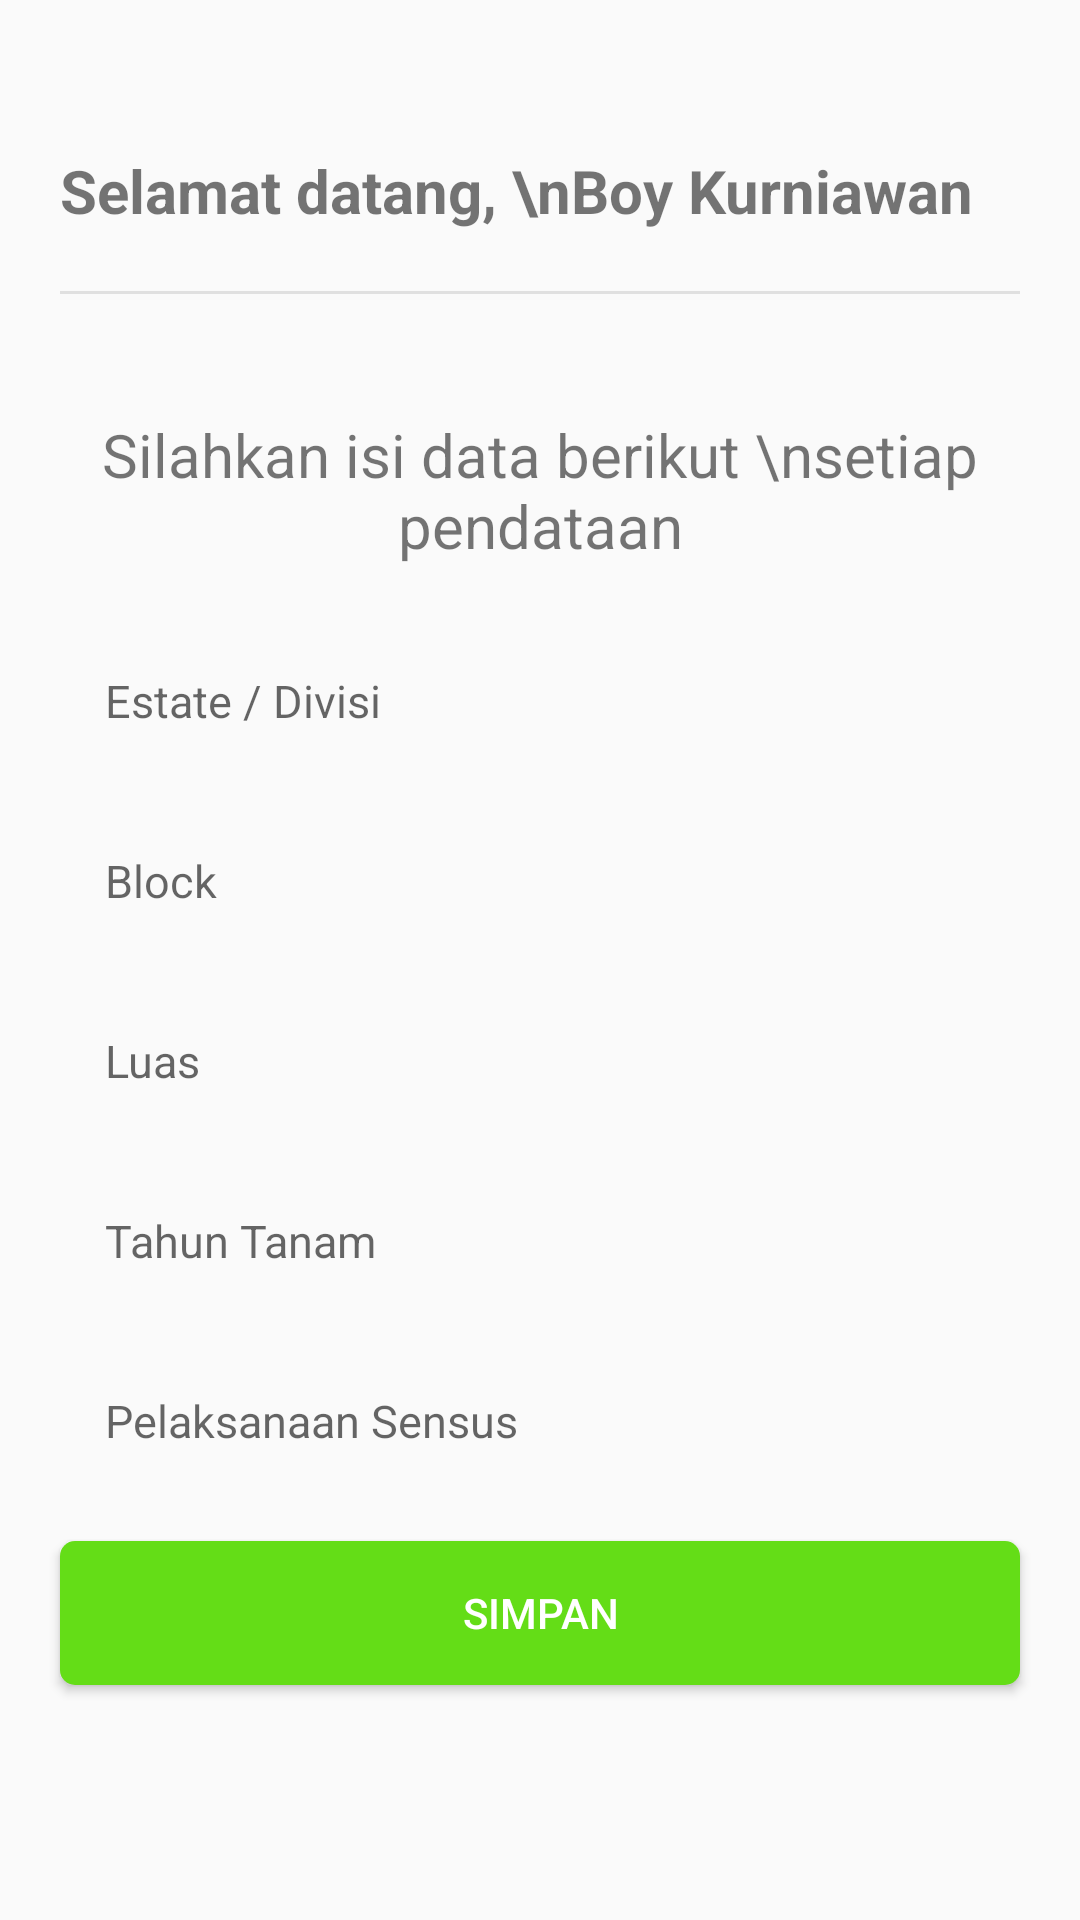

Produce the Android XML layout that renders to this screen, including the resource entries it uses.
<!-- AndroidManifest.xml: application theme Theme.TunasBaru -->
<!-- res/layout/activity_header_pendataan.xml -->
<?xml version="1.0" encoding="utf-8"?>
<LinearLayout xmlns:android="http://schemas.android.com/apk/res/android"
    xmlns:tools="http://schemas.android.com/tools"
    android:layout_width="match_parent"
    android:layout_height="match_parent"
    android:orientation="vertical">


    <TextView
        android:id="@+id/welcome"
        android:layout_marginTop="50dp"
        android:layout_width="match_parent"
        android:layout_height="wrap_content"
        android:text="Selamat datang, \nBoy Kurniawan"
        android:textSize="20sp"
        android:textStyle="bold"
        android:layout_marginLeft="20dp"
        android:layout_marginRight="20dp"/>
    <View
        android:id="@+id/garis"
        android:layout_width="match_parent"
        android:layout_height="1dp"
        android:layout_margin="20dp"
        android:background="#e0e0e0"/>

    <TextView
        android:layout_marginTop="20dp"
        android:layout_width="match_parent"
        android:layout_height="wrap_content"
        android:text="Silahkan isi data berikut \nsetiap pendataan"
        android:gravity="center"
        android:textSize="20sp"
        android:layout_marginBottom="20dp"
        android:layout_marginLeft="20dp"
        android:layout_marginRight="20dp"/>



    <EditText
        android:id="@+id/divisi"
        android:layout_width="match_parent"
        android:layout_height="50dp"
        android:hint="Estate / Divisi"
        android:layout_marginLeft="20dp"
        android:layout_marginRight="20dp"
        android:padding="15dp"
        android:inputType="text"
        android:background="@drawable/et_custom"
        android:textSize="15sp" />

    <EditText
        android:id="@+id/block"
        android:layout_width="match_parent"
        android:layout_height="50dp"
        android:hint="Block"
        android:layout_marginLeft="20dp"
        android:layout_marginRight="20dp"
        android:layout_marginTop="10dp"
        android:padding="15dp"
        android:inputType="text"
        android:background="@drawable/et_custom"
        android:textSize="15sp" />

    <EditText
        android:id="@+id/luas"
        android:layout_width="match_parent"
        android:layout_height="50dp"
        android:hint="Luas"
        android:layout_marginLeft="20dp"
        android:layout_marginRight="20dp"
        android:layout_marginTop="10dp"
        android:padding="15dp"
        android:inputType="text"
        android:background="@drawable/et_custom"
        android:textSize="15sp" />

    <EditText
        android:id="@+id/tahun_tanam"
        android:layout_width="match_parent"
        android:layout_height="50dp"
        android:hint="Tahun Tanam"
        android:layout_marginLeft="20dp"
        android:layout_marginRight="20dp"
        android:layout_marginTop="10dp"
        android:padding="15dp"
        android:inputType="text"
        android:background="@drawable/et_custom"
        android:textSize="15sp" />

    <EditText
        android:id="@+id/pelaksanaan_sensus"
        android:layout_width="match_parent"
        android:layout_height="50dp"
        android:hint="Pelaksanaan Sensus"
        android:layout_marginLeft="20dp"
        android:layout_marginRight="20dp"
        android:layout_marginTop="10dp"
        android:padding="15dp"
        android:inputType="text"
        android:background="@drawable/et_custom"
        android:textSize="15sp" />

    <Button
        android:id="@+id/btn_simpan"
        android:layout_width="match_parent"
        android:layout_height="wrap_content"
        android:layout_below="@id/pelaksanaan_sensus"
        android:background="@drawable/btn_custom"
        android:layout_marginLeft="20dp"
        android:layout_marginRight="20dp"
        android:layout_marginTop="15dp"
        android:textColor="@android:color/white"
        android:text="Simpan"/>



</LinearLayout>
<!-- resources referenced by this layout -->
<resources>
  <!-- drawable btn_custom (drawable) -->
  <?xml version="1.0" encoding="utf-8"?>
  <shape xmlns:android="http://schemas.android.com/apk/res/android"
      android:padding="10dp"
      android:shape="rectangle" >
  
      <solid android:color="#64DD17" />
  
      <corners
          android:bottomLeftRadius="5dp"
          android:bottomRightRadius="5dp"
          android:topLeftRadius="5dp"
          android:topRightRadius="5dp" />
  
  </shape>
  <style name="Theme.TunasBaru" parent="Theme.AppCompat.Light.DarkActionBar">
          
          <item name="colorPrimary">@color/green</item>
          <item name="colorPrimaryVariant">@color/purple_700</item>
          <item name="colorOnPrimary">@color/white</item>
          
          <item name="colorSecondary">@color/teal_200</item>
          <item name="colorSecondaryVariant">@color/teal_700</item>
          <item name="colorOnSecondary">@color/black</item>
          
          <item name="android:statusBarColor" tools:targetApi="l">?attr/colorPrimaryVariant</item>
          
      </style>
  <!-- not gathered from this repository: default colours our renderer supplied (Android Studio template values) -->
  <color name="purple_700">#FF3700B3</color>
  <color name="teal_200">#FF03DAC5</color>
  <color name="teal_700">#FF018786</color>
  <color name="black">#FF000000</color>
  <color name="white">#FFFFFFFF</color>
</resources>
